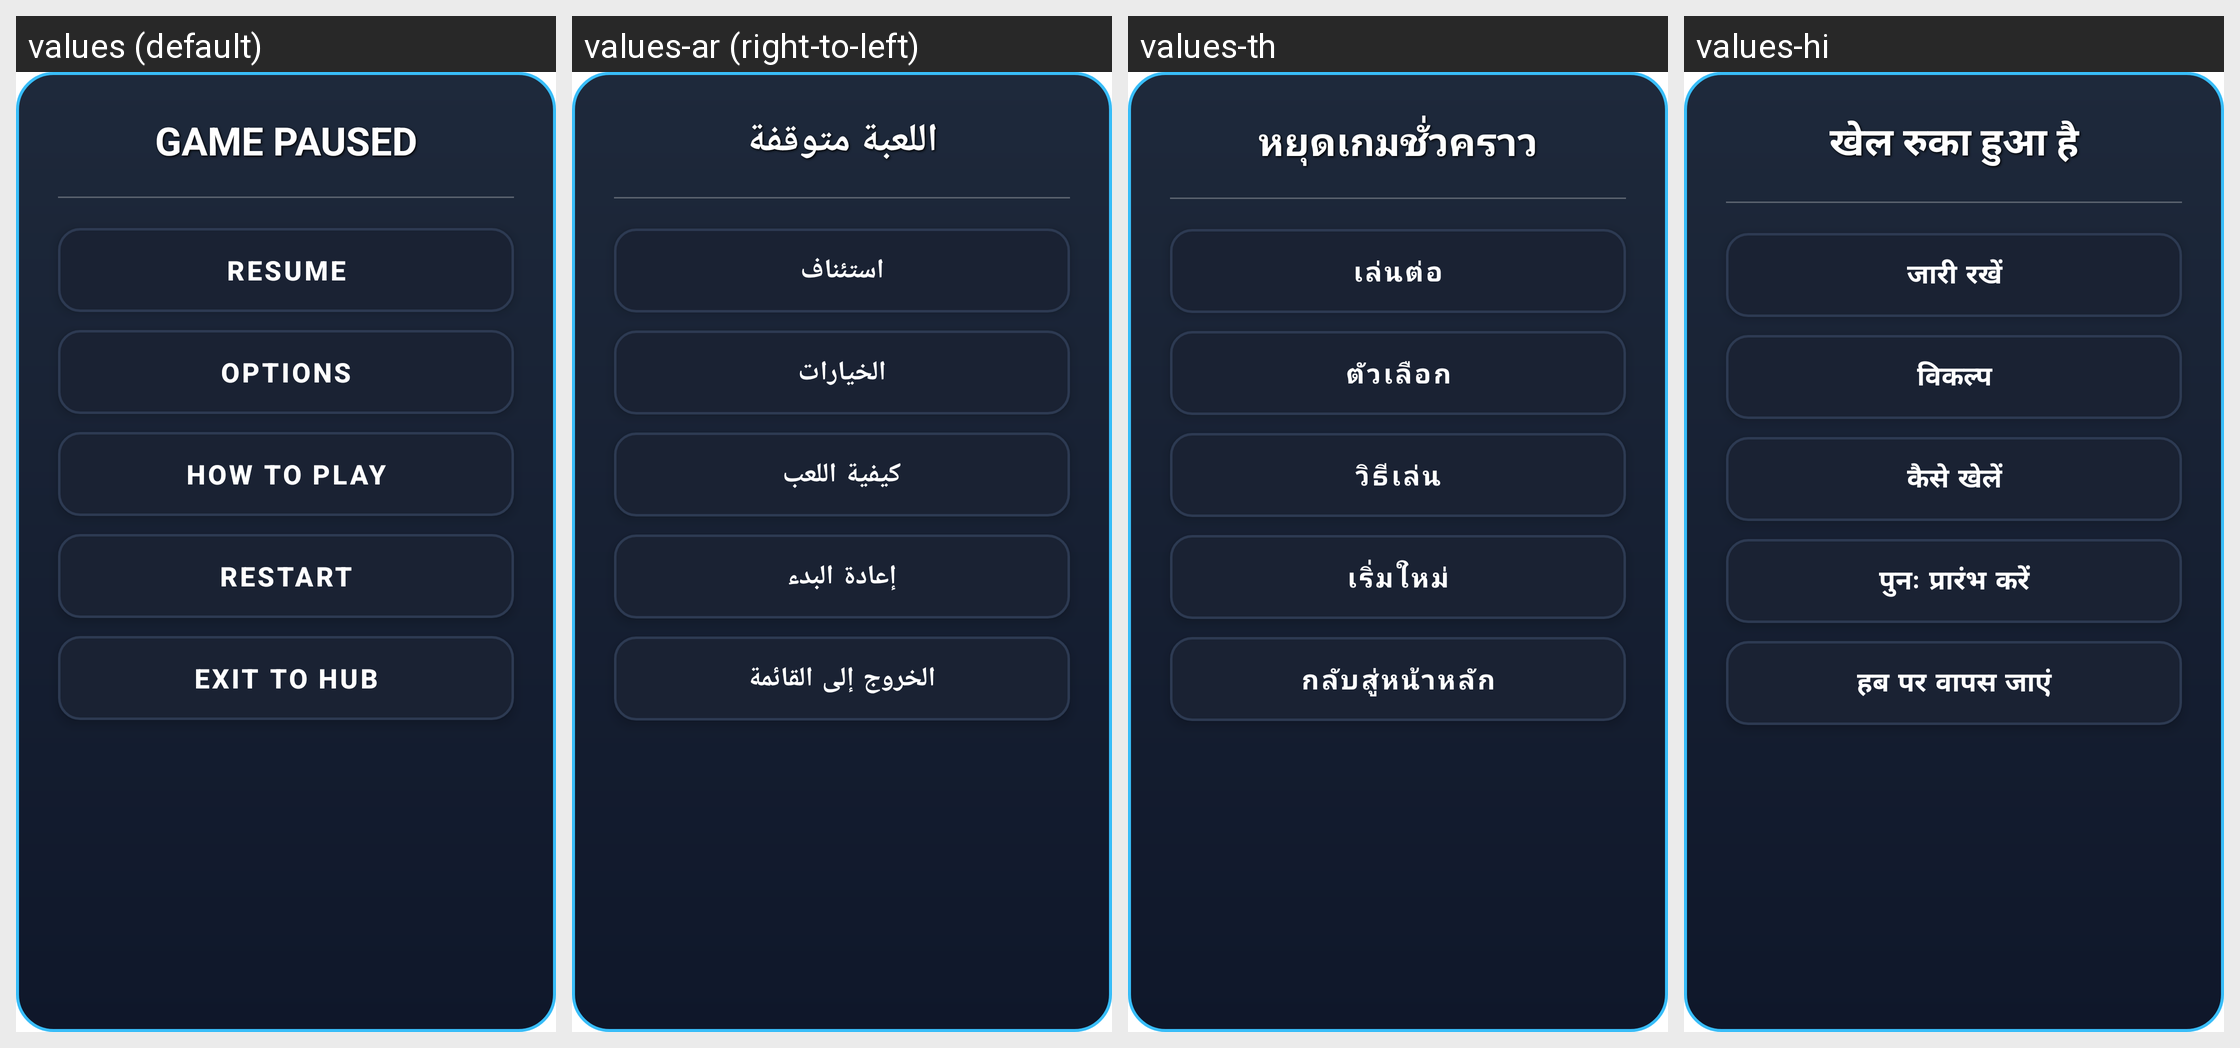

Strings drawn on this Android screen and how each of the app's shown locales translates them:
Android screen res/layout/dialog_in_game_pause.xml rendered under 4 locales, left to right: values (default), values-ar (right-to-left), values-th, values-hi. Device: Nexus 5 (rendered at 1080×1920; each locale shown at half size, 540×960, under a caption strip naming it); theme Theme.MyApplication.
Other locales in the repository, not shown: values-de, values-es, values-fr, values-in, values-it, values-ja, values-ko, values-pt, values-ru, values-tr, values-vi, values-zh-rCN.
Strings drawn on this screen, with the default value and each locale's value (text and hints the layout hard-codes, and strings that could not be matched under every locale, appear in the picture but are not listed):

pause_menu_title
  values: Game Paused
  values-ar: اللعبة متوقفة
  values-th: หยุดเกมชั่วคราว
  values-hi: खेल रुका हुआ है

resume_game
  values: Resume
  values-ar: استئناف
  values-th: เล่นต่อ
  values-hi: जारी रखें

game_options
  values: Options
  values-ar: الخيارات
  values-th: ตัวเลือก
  values-hi: विकल्प

how_to_play
  values: How to Play
  values-ar: كيفية اللعب
  values-th: วิธีเล่น
  values-hi: कैसे खेलें

restart_game
  values: Restart
  values-ar: إعادة البدء
  values-th: เริ่มใหม่
  values-hi: पुनः प्रारंभ करें

exit_to_hub
  values: Exit to Hub
  values-ar: الخروج إلى القائمة
  values-th: กลับสู่หน้าหลัก
  values-hi: हब पर वापस जाएं
